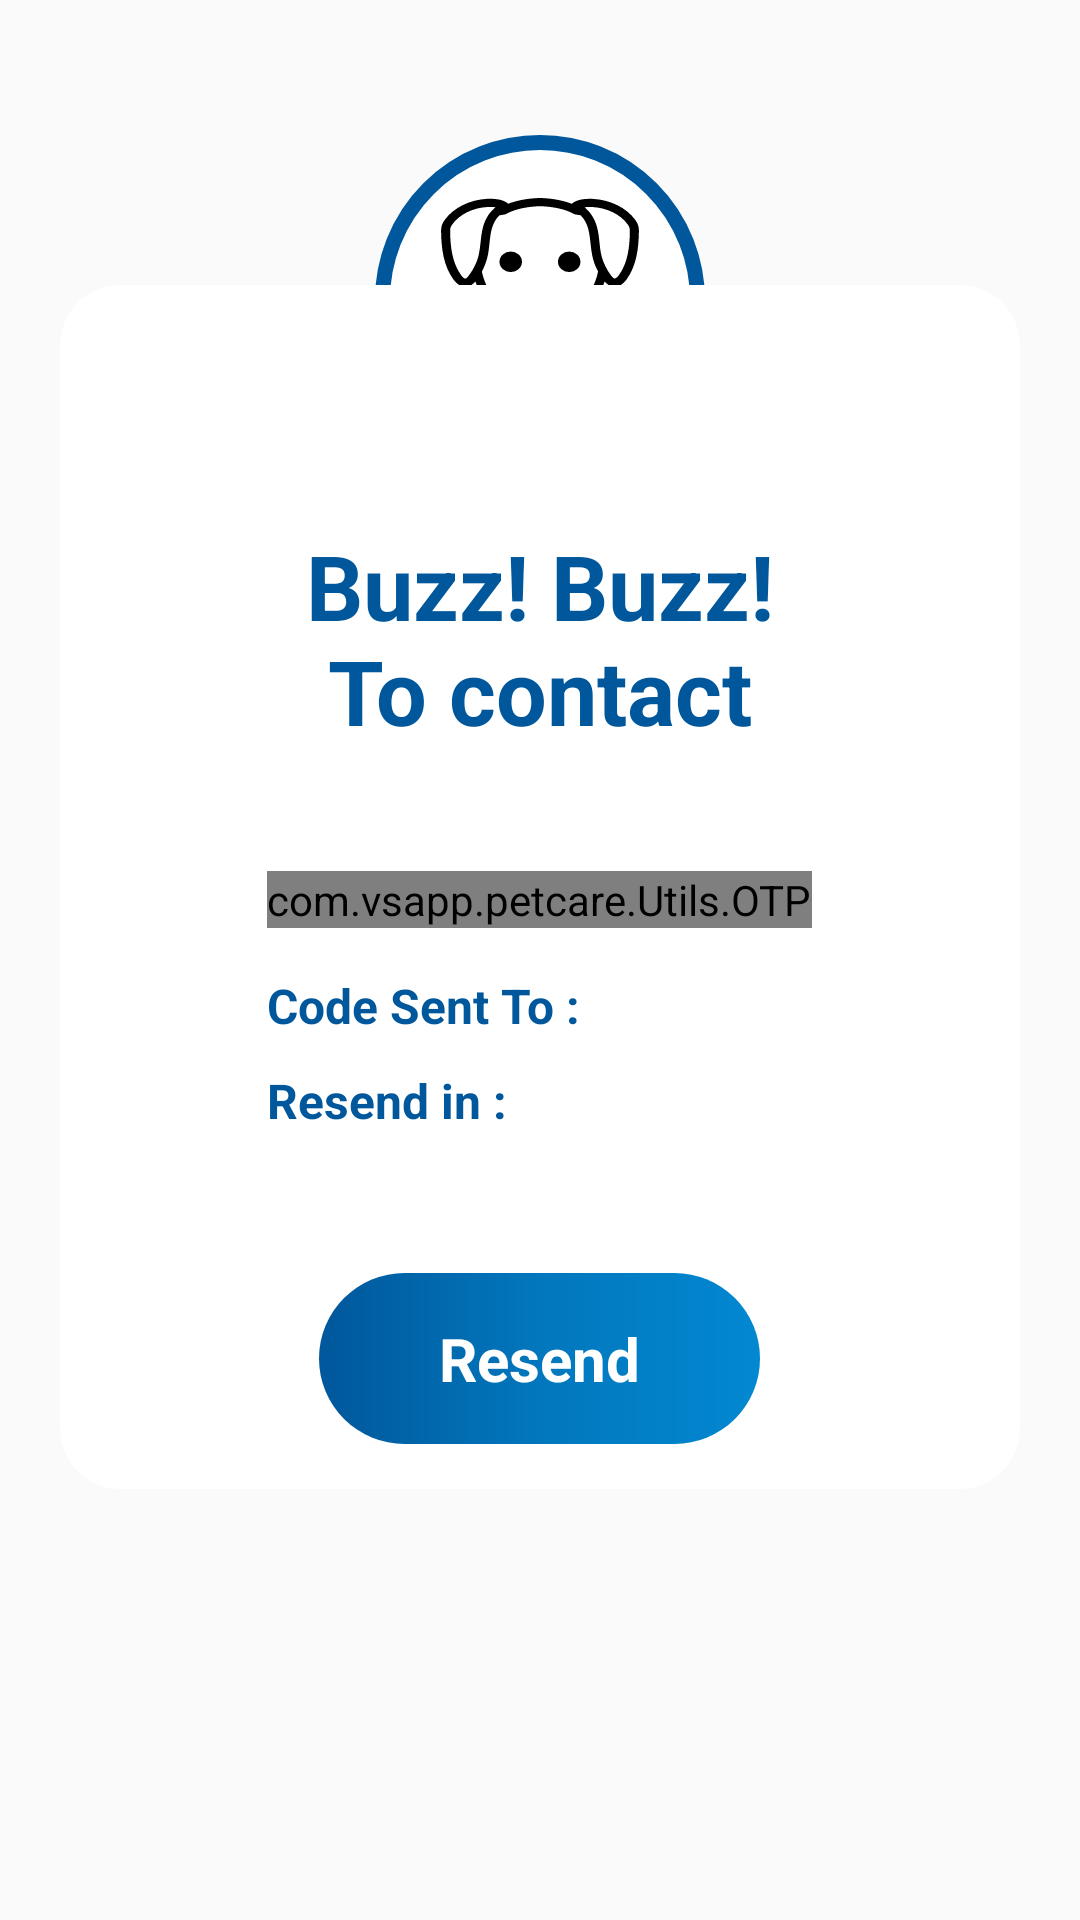

This screen was rendered from an Android layout file. Write that file and the resources it references.
<!-- AndroidManifest.xml: application theme AppTheme -->
<!-- res/layout/fragment_otp.xml -->
<ScrollView xmlns:android="http://schemas.android.com/apk/res/android"
    xmlns:app="http://schemas.android.com/apk/res-auto"
    android:layout_width="match_parent"
    android:layout_height="match_parent"
    android:background="@drawable/activity_background"
    android:scrollbars="none">

    <RelativeLayout
        android:layout_width="match_parent"
        android:layout_height="wrap_content"
        android:paddingBottom="20dp">

        <ImageView
            android:id="@+id/dog_avatar_holder"
            android:layout_width="110dp"
            android:layout_height="110dp"
            android:layout_centerHorizontal="true"
            android:layout_marginTop="45dp"
            android:background="@drawable/circular_image_view"
            android:contentDescription="@string/dog_avatar"
            android:padding="10dp"
            android:src="@drawable/ic_dog_avatar"
            app:layout_anchor="@id/login_card_holder"
            app:layout_anchorGravity="top|center" />

        <android.support.v7.widget.CardView
            android:id="@+id/login_card_holder"
            android:layout_width="match_parent"
            android:layout_height="wrap_content"
            android:layout_centerHorizontal="true"
            android:layout_marginLeft="20dp"
            android:layout_marginRight="20dp"
            android:layout_marginTop="95dp"
            app:cardCornerRadius="20dp"
            app:cardElevation="0dp"
            app:cardUseCompatPadding="false">

            <RelativeLayout
                android:layout_width="match_parent"
                android:layout_height="match_parent"
                android:layout_alignLeft="@+id/login_card_holder"
                android:layout_alignStart="@+id/login_card_holder"
                android:layout_alignTop="@+id/login_card_holder">

                <TextView
                    android:id="@+id/signin_dog_language"
                    android:layout_width="wrap_content"
                    android:layout_height="wrap_content"
                    android:layout_centerHorizontal="true"
                    android:layout_marginBottom="20dp"
                    android:layout_marginLeft="20dp"
                    android:layout_marginRight="20dp"
                    android:layout_marginTop="80dp"
                    android:gravity="center"
                    android:text="@string/buzz_buzz_nin_case_of_contact"
                    android:textColor="@color/material_blue"
                    android:textSize="30sp"
                    android:textStyle="bold" />

                <com.vsapp.petcare.Utils.OTP
                    android:id="@+id/otp_holder"
                    style="@style/PinWidget.PinView"
                    android:layout_width="wrap_content"
                    android:layout_height="wrap_content"
                    android:layout_below="@id/signin_dog_language"
                    android:layout_centerInParent="true"
                    android:layout_marginTop="20dp"
                    android:imeOptions="actionNext"
                    android:inputType="number"
                    app:borderColor="@color/material_blue"
                    app:borderWidth="2dp"
                    app:itemCount="6"
                    app:itemHeight="40dp"
                    app:itemSpacing="5dp"
                    app:itemWidth="40dp"
                    app:viewType="rectangle" />

                <TextView
                    android:id="@+id/code_sent_text"
                    android:layout_width="wrap_content"
                    android:layout_height="wrap_content"
                    android:layout_alignLeft="@id/otp_holder"
                    android:layout_alignStart="@id/otp_holder"
                    android:layout_below="@id/otp_holder"
                    android:layout_marginTop="15dp"
                    android:text="@string/code_sent_to"
                    android:textColor="@color/material_blue"
                    android:textSize="16sp"
                    android:textStyle="bold" />

                <TextView
                    android:id="@+id/resend_timer"
                    android:layout_width="wrap_content"
                    android:layout_height="wrap_content"
                    android:layout_alignLeft="@+id/code_sent_text"
                    android:layout_alignStart="@+id/code_sent_text"
                    android:layout_below="@+id/code_sent_text"
                    android:layout_marginTop="10dp"
                    android:text="@string/resend_in"
                    android:textColor="@color/material_blue"
                    android:textSize="16sp"
                    android:textStyle="bold" />

                <TextView
                    android:id="@+id/otp_status"
                    android:layout_width="wrap_content"
                    android:layout_height="wrap_content"
                    android:layout_alignLeft="@+id/resend_timer"
                    android:layout_alignStart="@+id/resend_timer"
                    android:layout_below="@id/resend_timer"
                    android:layout_marginTop="10dp"
                    android:textColor="@color/material_blue"
                    android:textSize="16sp"
                    android:textStyle="bold" />

                <TextView
                    android:id="@+id/otp_resend"
                    android:layout_width="wrap_content"
                    android:layout_height="wrap_content"
                    android:layout_below="@id/otp_status"
                    android:layout_centerHorizontal="true"
                    android:layout_marginBottom="15dp"
                    android:layout_marginTop="15dp"
                    android:background="@drawable/signin_button_background"
                    android:paddingBottom="15dp"
                    android:paddingLeft="40dp"
                    android:paddingRight="40dp"
                    android:paddingTop="15dp"
                    android:text="@string/resend"
                    android:textColor="@color/white"
                    android:textSize="20sp"
                    android:textStyle="bold" />

            </RelativeLayout>
        </android.support.v7.widget.CardView>

    </RelativeLayout>
</ScrollView>
<!-- resources referenced by this layout -->
<resources>
  <color name="material_blue">#01579B</color>
  <color name="white">#FFFFFF</color>
  <!-- drawable circular_image_view (drawable) -->
  <shape xmlns:android="http://schemas.android.com/apk/res/android"
      android:shape="oval">
      <solid android:color="@android:color/white" />
  
      <stroke
          android:width="5dp"
          android:color="@color/material_blue" />
  </shape>
  <!-- drawable ic_dog_avatar: vector/xml drawable (drawable, 3974 chars, omitted) -->
  <!-- drawable signin_button_background (drawable) -->
  <?xml version="1.0" encoding="utf-8"?>
  <shape xmlns:android="http://schemas.android.com/apk/res/android"
      android:shape="rectangle" >
      
      <gradient
          android:angle="0"
          android:centerColor="#0277BD"
          android:endColor="#0288D1"
          android:startColor="#01579B" />
      <corners
          android:radius="40dp"> </corners>
  </shape>
  <string name="buzz_buzz_nin_case_of_contact">Buzz! Buzz!\nTo contact</string>
  <string name="code_sent_to">Code Sent To :\u0020</string>
  <string name="dog_avatar">Dog Avatar</string>
  <string name="resend">Resend</string>
  <string name="resend_in">Resend in :\u0020</string>
  <style name="PinWidget.PinView" parent="Widget.AppCompat.EditText">
          <item name="android:background">@null</item>
          <item name="android:minHeight">0dp</item>
          <item name="android:maxLines">1</item>
      </style>
  <style name="AppTheme" parent="Theme.AppCompat.Light.NoActionBar">
          
          <item name="colorPrimary">@color/material_blue</item>
          <item name="colorPrimaryDark">@color/material_blue</item>
          <item name="colorAccent">@color/material_blue</item>
          <item name="android:windowEnterAnimation">@anim/left_to_right</item>
          <item name="android:windowExitAnimation">@anim/right_to_left</item>
      </style>
</resources>
